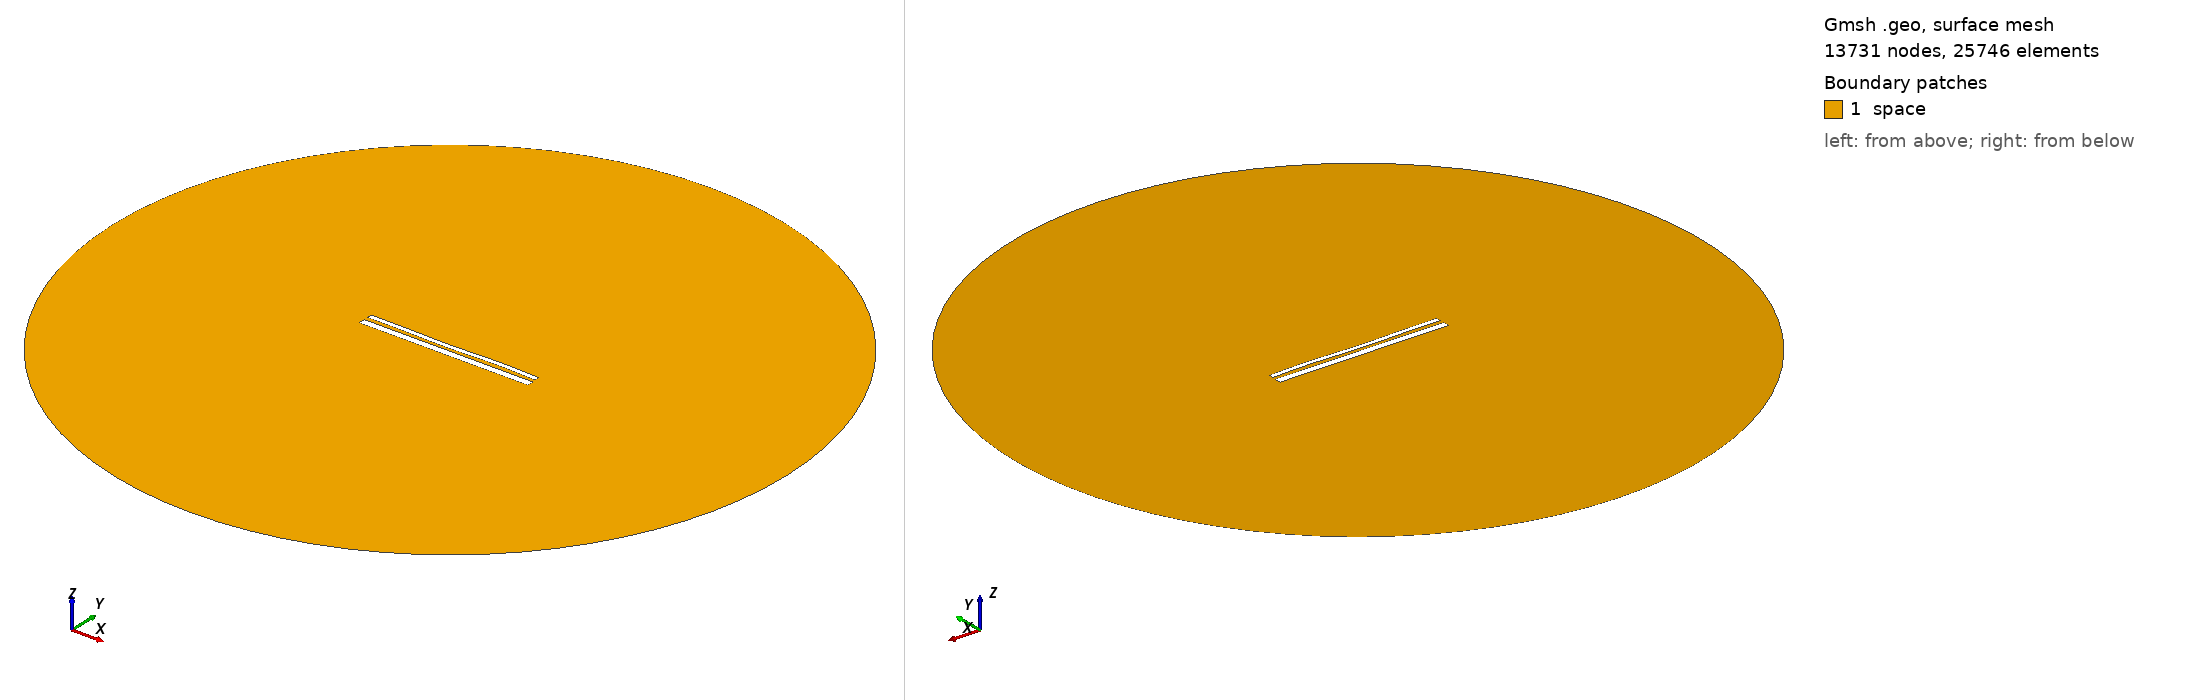

Gmsh geometry script, surface-meshed: 13731 nodes, 25746 surface elements. Boundary patches (legend numbers): 1 space. Left view from above one corner, right view from below the opposite corner. Legend entries are the model's physical surfaces. The drawing asked Gmsh for element sizes between 1% and 20% of the model's largest extent; the script's own settings can give other sizes.

=== 13880.geo (drawn) ===
//---------------------------------------
// Geometry kernel
//---------------------------------------

SetFactory("OpenCASCADE");



//---------------------------------------
// Parameters of the geometry
//---------------------------------------

// Overetch of the upper plate
overetch = 0.5;

// Distance between the plates
distance = 2.0;

// Discretization over the x axis (for the deformation)
nx = 50; 

// Length of the plate
L = 100 - overetch; 

// Number of modes
n = 4; 

// 1st mode coefficient
coeff(1) = -0.075;
beta(1) = 0.596864 * 3.1415926535 / L;

// 2nd mode coefficient
coeff(2) = -0.15;
beta(2) = 1.49418 * 3.1415926535 / L;

// 3rd mode coefficient
coeff(3) = -0.15;
beta(3) = 2.50025 * 3.1415926535 / L;

// 4th mode coefficient
coeff(4) = 0.15;
beta(4) = 3.49999 * 3.1415926535 / L;



//---------------------------------------
// Upper plate (deformed rectangle)
//---------------------------------------

// Coordiantes of the upper plate
xmin = -50;
xmax = 50 - overetch;

// Height of the upper plate
yheight = 4 - 2 * overetch;

// Indexes of the points
UpperID[] = {};
LowerID[] = {};
LeftID[] = {};
RightID[] = {};

// Point index
p = 1;

// Horizontal edges
For i In {1:nx}
    x = xmin + (i-1)*(xmax - xmin)/(nx-1);

    y_bottom = distance / 2 + overetch;
    For j In {1:n}
        C = (Cosh(beta(j)*L) + Cos(beta(j)*L)) / (Sinh(beta(j)*L) + Sin(beta(j)*L));
        y_bottom  = y_bottom + coeff(j) * (Cosh(beta(j)*(x+50)) - Cos(beta(j)*(x+50)) - C * (Sinh(beta(j)*(x+50)) - Sin(beta(j)*(x+50))));
    EndFor

    y_top = y_bottom + yheight;

    Point(p) = {x, y_top, 0, 1.0};
    UpperID[i] = p;
    p = p + 1;

    Point(p) = {x, y_bottom, 0, 1.0};
    LowerID[i] = p;
    p = p + 1;
EndFor

// Create point lists
UpperPts[] = {}; LowerPts[] = {};
For i In {1:nx}
  UpperPts[] += {UpperID[i]};
  LowerPts[] += {LowerID[i]};
EndFor

// Build splines
Spline(1) = {UpperPts[]};
Spline(2) = {LowerPts[]};
Line(3) = {LowerPts[nx-1], UpperPts[nx-1]};
Line(4) = {LowerPts[0], UpperPts[0]};

// Build the plane surface
Curve Loop(1) = {2, 3, -1, -4};
Plane Surface(1) = {1};



//---------------------------------------
// Lower plate (rectangle)
//---------------------------------------

// Vertices
Point(1001) = {-50, -1, 0, 1.0};
Point(1002) = { 50, -1, 0, 1.0};
Point(1003) = { 50,  -5, 0, 1.0};
Point(1004) = {-50,  -5, 0, 1.0};

// Edges
Line(5) = {1001, 1002};
Line(6) = {1002, 1003};
Line(7) = {1003, 1004};
Line(8) = {1004, 1001};

// Plane surface
Line Loop(2) = {5, 6, 7, 8};
Plane Surface(2) = {2}; 



//---------------------------------------
// Outer (fictious) boundary
//---------------------------------------

// Points
Point(1005) = {0, 0, 0};       // Center
Point(1006) = {200, 0, 0};     // Start point
Point(1007) = {0, 200, 0};     // 90 degrees
Point(1008) = {-200, 0, 0};    // 180 degrees
Point(1009) = {0, -200, 0};    // 270 degrees

// Circle arcs (each needs start, center, end)
Circle(9) = {1006, 1005, 1007};
Circle(10) = {1007, 1005, 1008};
Circle(11) = {1008, 1005, 1009};
Circle(12) = {1009, 1005, 1006};

// Plane surface for the entire domain
Curve Loop(3) = {9, 10, 11, 12};
Surface(3) = {3};

// Subtract the plates from the whole domain to obtain the actual domain where we want to solve the equations
BooleanDifference{ Surface{3}; Delete; }{ Surface{1}; Surface{2}; Delete; }




//---------------------------------------
// Transfinite Lines/Curves
//---------------------------------------

// Set the number of points on the boundaries
r = 7;

// Plates
Transfinite Curve {1, 2} = 50*r Using Progression 1;
Transfinite Curve {3, 4} = 2*r Using Progression 1;
Transfinite Line {5, 7} = 50*r Using Progression 1;
Transfinite Line {6, 8} = 2*r Using Progression 1;

// Outer boundary
Transfinite Line {9, 10, 11, 12} = 20 Using Progression 1;



//---------------------------------------
// Physical groups
//---------------------------------------                

// Physical curves (boundaries)
Physical Line("force_segment", 10) = {2};
Physical Line("upper_plate", 11) = {1, 3, 4};
Physical Line("lower_plate", 12) = {5, 6, 7, 8};
Physical Line("boundary", 20) = {9, 10, 11, 12};

// Physical Surfaces
Physical Surface("space", 30) = {3};



//---------------------------------------
// 6. Generate the Mesh
//---------------------------------------

// 2D mesh generation
Mesh 2;
